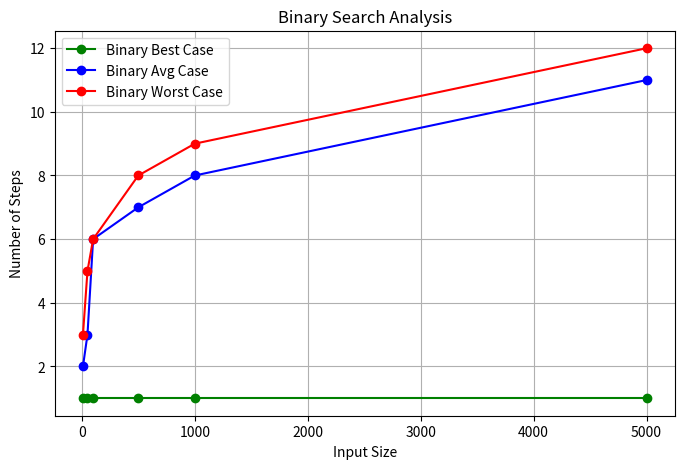

Reproduce this figure in Python.
import matplotlib.pyplot as plt

input_sizes=[10,50,100,500,1000,5000]
binary_best_stepscount=[1,1,1,1,1,1]
binary_avg_stepscount=[2,3,6,7,8,11]
binary_worst_stepscount=[3,5,6,8,9,12]

plt.figure(figsize=(8,5))
plt.plot(input_sizes,binary_best_stepscount,'g-o',label='Binary Best Case')
plt.plot(input_sizes,binary_avg_stepscount,'b-o',label='Binary Avg Case')
plt.plot(input_sizes,binary_worst_stepscount,'r-o',label='Binary Worst Case')
plt.xlabel("Input Size")
plt.ylabel("Number of Steps")
plt.title("Binary Search Analysis")
plt.legend()
plt.grid(True)
plt.show()